Photos from the image-classification dataset "holo2bright" in the GitHub repository DeepTrackAI/holo2bright_dataset. Its 2 classes are: brightfield microscopy, holography microscopy.

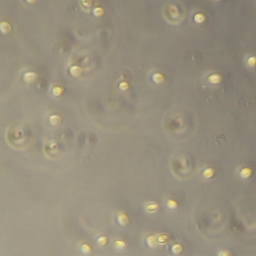
Label: brightfield microscopy

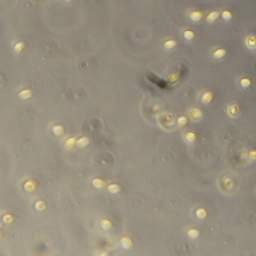
Label: brightfield microscopy

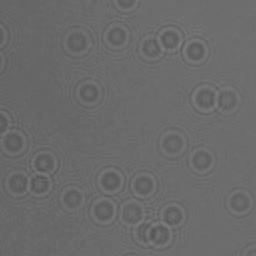
Label: holography microscopy

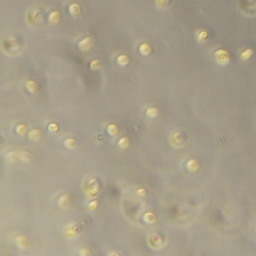
Label: brightfield microscopy

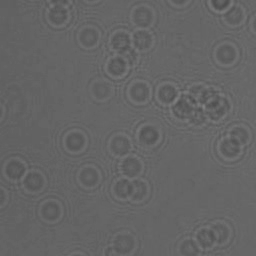
Label: holography microscopy

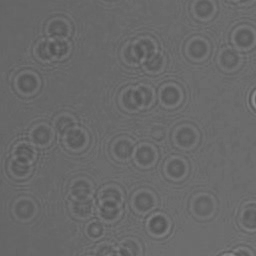
Label: holography microscopy
